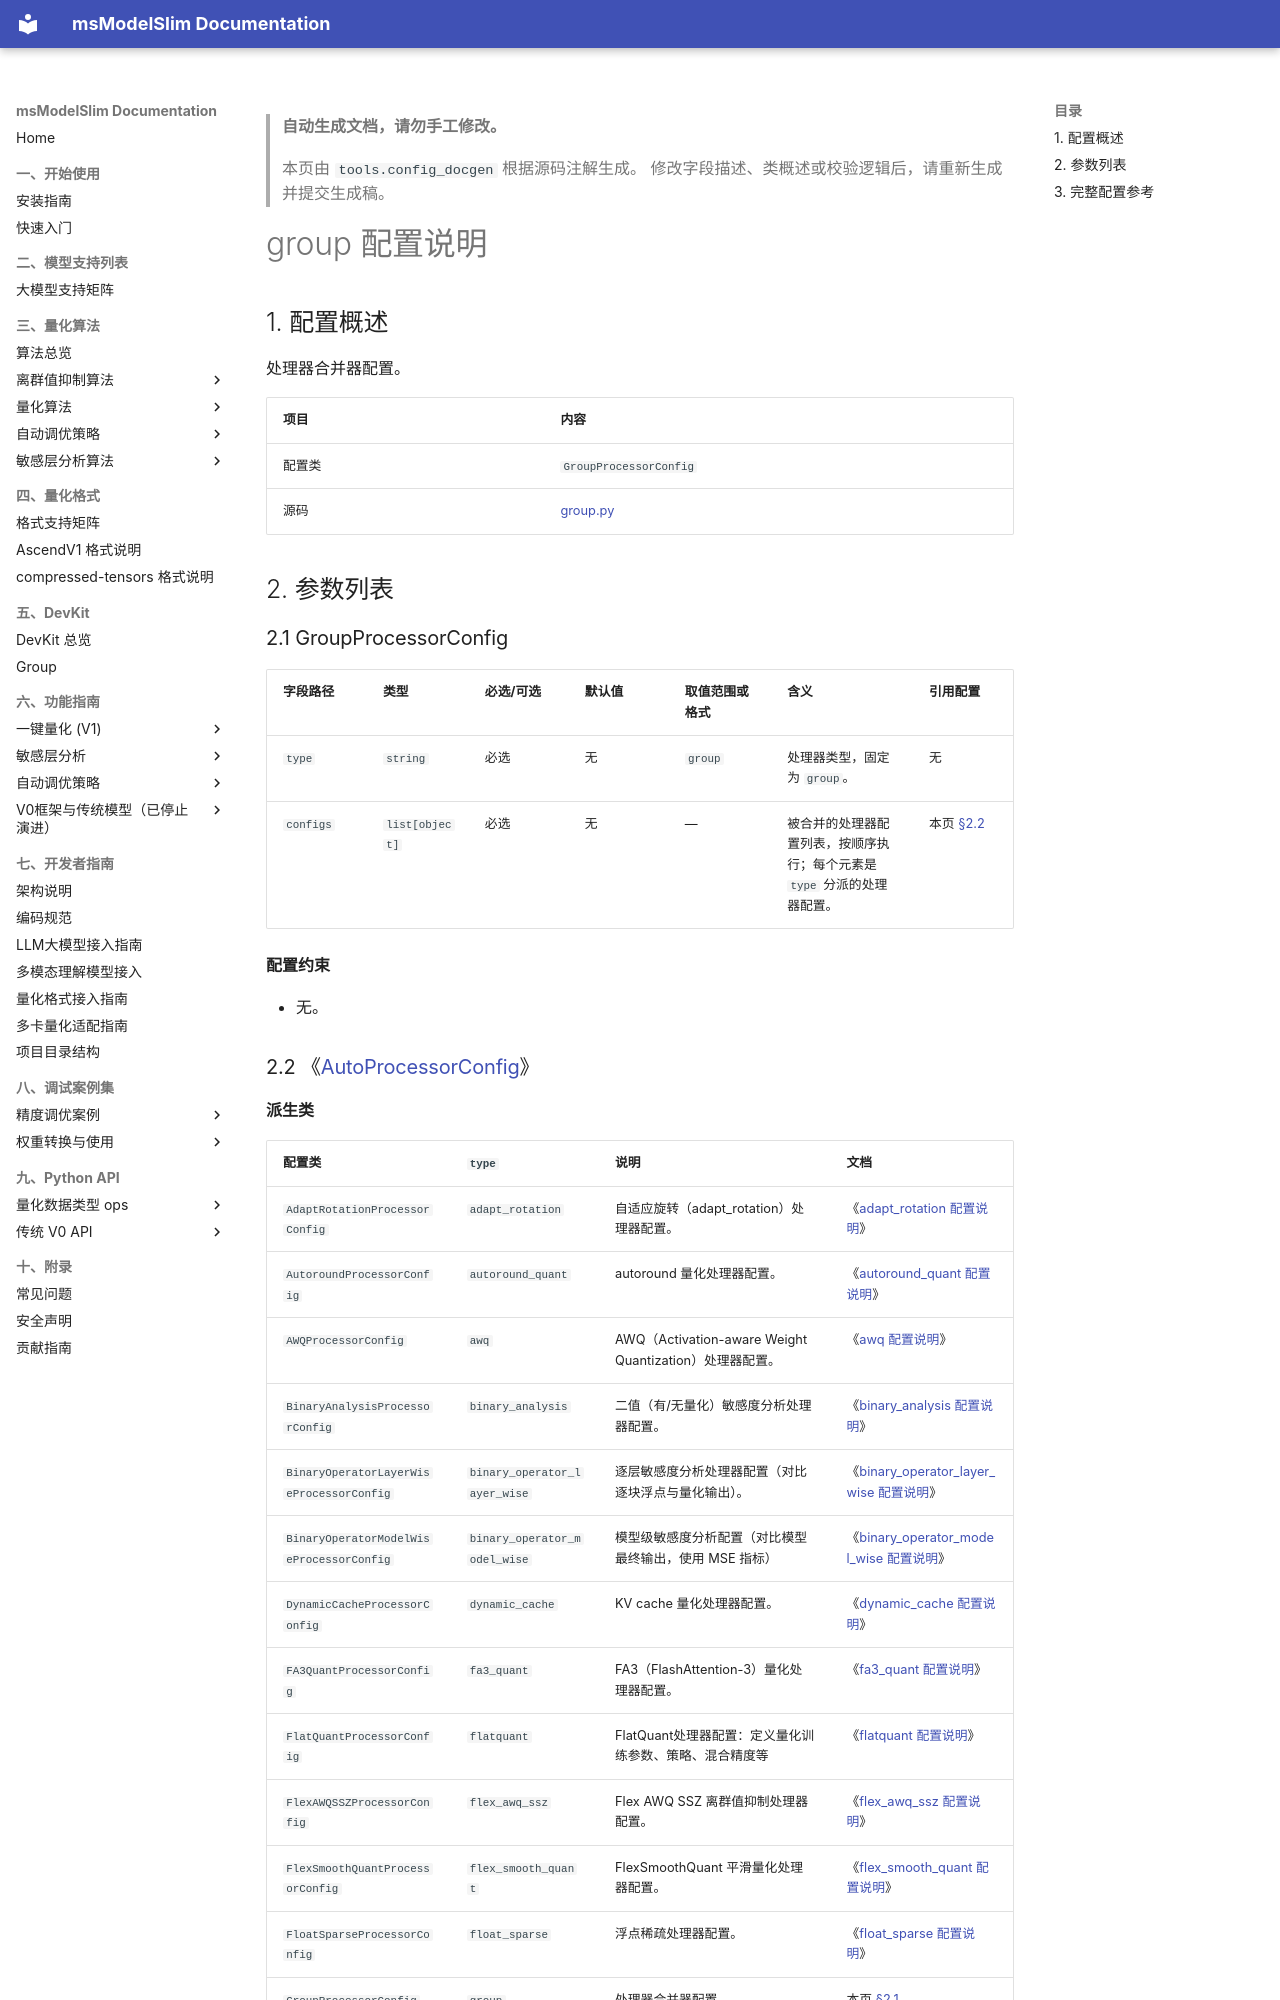

repository: Ascend/msmodelslim · page: zh/api_reference/config/processor/group/index.html · generator: mkdocs

<!-- generated-by: tools.config_docgen ; class: msmodelslim.core.devkit.group.GroupProcessorConfig -->
> **自动生成文档，请勿手工修改。**
>
> 本页由 `tools.config_docgen` 根据源码注解生成。
> 修改字段描述、类概述或校验逻辑后，请重新生成并提交生成稿。

# group 配置说明

## 1. 配置概述

处理器合并器配置。

| 项目 | 内容 |
|------|------|
| 配置类 | `GroupProcessorConfig` |
| 源码 | [group.py](../../../../../msmodelslim/core/devkit/group.py) |
